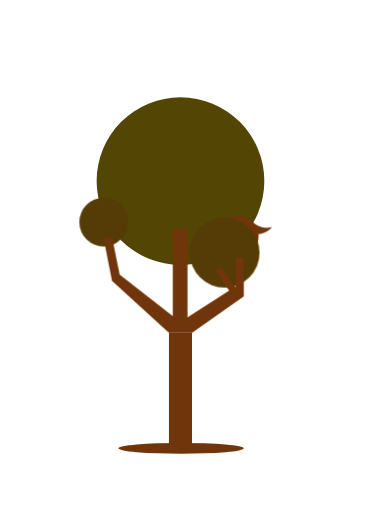
t = 0.00 s
t = 0.85 s: frame unchanged from t = 0.00 s, image omitted
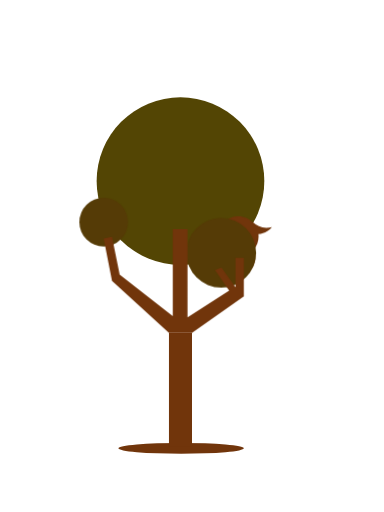
t = 1.70 s
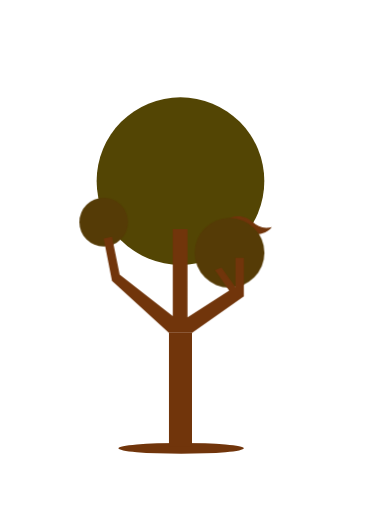
t = 2.55 s
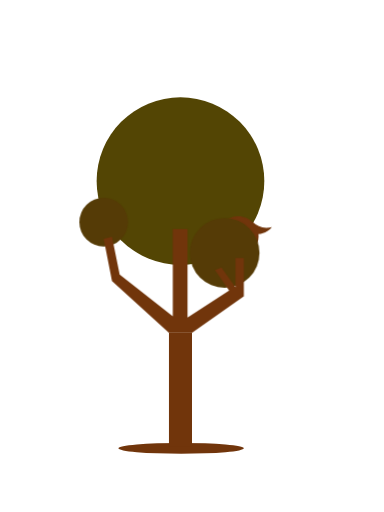
t = 3.40 s
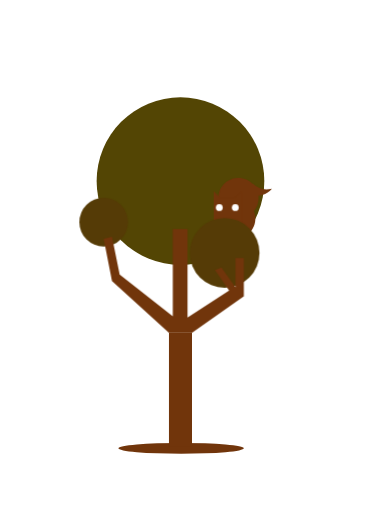
t = 4.25 s

The animated SVG that drew these frames (rendered in a browser with its animation timeline set to each time). Animation: 2 CSS @keyframes rules; one cycle of 4.25 s.

<svg class="tree" xmlns="http://www.w3.org/2000/svg" viewBox="0 0 600 800"  preserveAspectRadio="xMinyMin meet" xml:space="preserve">
<style type="text/css">





.light-brown { fill: #71350B; }
.brown { fill: #71350B; }
.dark-green { fill: #534504; }
.light-green { fill: #553B06; }
.white { fill: #ffffff; }

.shake {
	animation: moveShake .75s ease-in-out 1s 3;
}

/* Animation - Moving branch */
@keyframes moveShake {
  10%  { transform: translatex(10px); }
  20%  { transform: translatex(-10px); }
	40%  { transform: translatex(5px); }
  60%  { transform: translatex(-5px); }
	80%  { transform: translatex(10px); }
	100% { transform: translatex(-10px); }
}

.appears {
	transform: translate(0px,60px);
	animation: shows .25s ease-in-out 3.5s 1 forwards;
}

/* Animation - Squirrel appears */
@keyframes shows {
  0%   { transform: translatey(60px); }
	75%  { transform: translatey(-10px); }
	100% { transform: translatey(0px); }
}
</style>
		<ellipse class="shadow light-brown" cx="283" cy="700.5" rx="98" ry="8.5"/>
		<rect class="trunk brown" x="264" y="520" width="36" height="178"/>
		<circle class="dark-green" cx="282" cy="283" r="131"/>
		<path class="brown appears" d="M395.063,287.177c-0.061,0.058-0.12,0.115-0.181,0.172c-5.708-5.77-13.625-9.349-22.383-9.349
			c-0.684,0-1.36,0.029-2.034,0.072C354.019,279.122,341,292.787,341,309.5c0,4.187,0.824,8.178,2.307,11.833
			C338.746,326.796,336,333.827,336,341.5c0,17.397,14.104,31.5,31.5,31.5s31.5-14.103,31.5-31.5c0-4.187-0.824-8.178-2.307-11.833
			c4.561-5.464,7.307-12.494,7.307-20.167c0-1.176-0.07-2.336-0.195-3.479c-0.004-0.031-0.009-0.062-0.013-0.093
			c4.804-0.458,9.573-2.012,13.921-4.784c2.792-1.781,5.205-3.929,7.224-6.34C412.318,298.183,402.432,294.207,395.063,287.177z"/>
		<polygon class="light-brown appears" points="378,375 334,375 334,299 344.333,309 367,309 378,299 "/>
		<circle class="white appears" cx="342.667" cy="324.333" r="5.333"/>
		<circle class="white appears" cx="367.667" cy="324.333" r="5.333"/>
		<circle class="light-green" cx="162" cy="347" r="38"/>
		<circle class="light-green shake" cx="351" cy="395" r="54.459"/>
		<polygon class="branches brown" points="264,520 175,439 162,373 175,370 187,429 270,494 270,358 293,358 293,496 358,454 336,422 346,418 
			368,449 368,403 381,403 381,463 300,520 "/>
	</svg>

